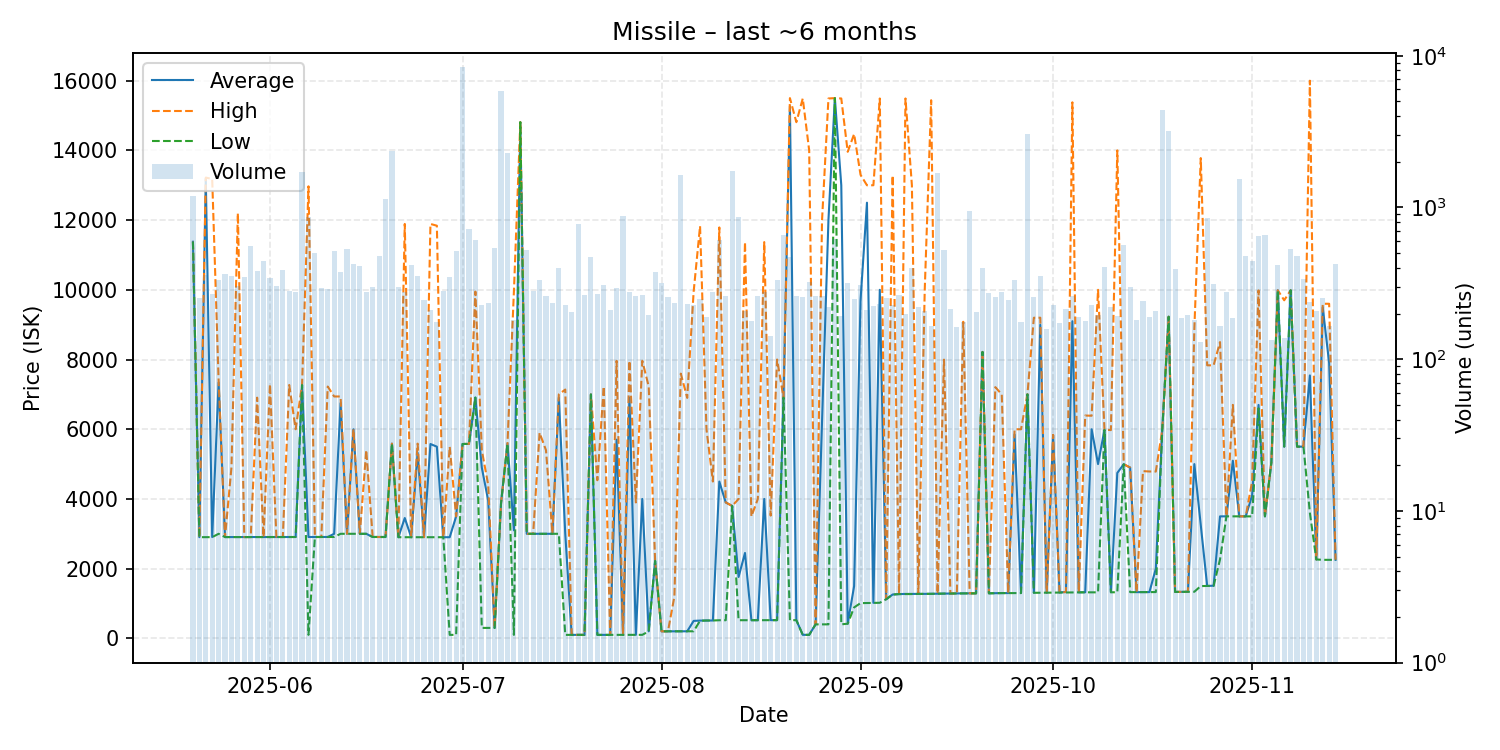

The table this chart was drawn from, first rows:
date, average, highest, lowest, order_count, volume
2025-05-20, 11380, 11380, 11380, 470, 1183
2025-05-21, 2903, 2904, 2903, 129, 252
2025-05-22, 13190, 13220, 2904, 116, 361
2025-05-23, 2907, 13180, 2904, 180, 268
2025-05-24, 7339, 7398, 3000, 142, 334
2025-05-25, 2906, 2906, 2906, 163, 364
2025-05-26, 2906, 4902, 2906, 185, 351
2025-05-27, 2906, 12200, 2906, 141, 302
2025-05-28, 2906, 2906, 2906, 162, 349
2025-05-29, 2906, 2906, 2906, 230, 558
2025-05-30, 2906, 6906, 2906, 198, 379
2025-05-31, 2906, 2906, 2906, 236, 441
2025-06-01, 2906, 7294, 2906, 202, 342
2025-06-02, 2907, 2907, 2907, 183, 304
2025-06-03, 2908, 2908, 2908, 185, 390
2025-06-04, 2908, 7270, 2908, 179, 282
2025-06-05, 2908, 6000, 2908, 178, 278
2025-06-06, 7269, 7269, 7269, 174, 1720
2025-06-07, 2908, 12970, 100.5, 189, 868
2025-06-08, 2908, 2908, 2908, 196, 499
2025-06-09, 2908, 2908, 2908, 150, 293
2025-06-10, 2909, 7225, 2909, 158, 288
2025-06-11, 3000, 6940, 2909, 188, 513
2025-06-12, 6750, 6940, 3000, 184, 378
2025-06-13, 3000, 3000, 3000, 372, 535
2025-06-14, 5999, 6000, 3001, 173, 426
2025-06-15, 3000, 3000, 3000, 167, 409
2025-06-16, 3000, 5402, 3000, 158, 279
2025-06-17, 2909, 2909, 2909, 139, 301
2025-06-18, 2909, 2909, 2909, 183, 482
2025-06-19, 2908, 2908, 2908, 162, 1142
2025-06-20, 5587, 5587, 5587, 151, 2373
2025-06-21, 2902, 2902, 2902, 182, 297
2025-06-22, 3452, 11890, 2902, 165, 278
2025-06-23, 2902, 2902, 2902, 124, 418
2025-06-24, 5323, 5587, 2903, 165, 356
2025-06-25, 2903, 2903, 2903, 136, 244
2025-06-26, 5576, 11890, 2903, 116, 211
2025-06-27, 5500, 11840, 2902, 106, 176
2025-06-28, 2902, 2902, 2902, 160, 281
2025-06-29, 2902, 5499, 99.97, 179, 346
2025-06-30, 3497, 3500, 100.5, 166, 516
2025-07-01, 5578, 5578, 5578, 160, 8463
2025-07-02, 5578, 5578, 5578, 84, 719
2025-07-03, 6908, 9949, 6908, 128, 607
2025-07-04, 4900, 5400, 300.0, 126, 228
2025-07-05, 3950, 4398, 300.0, 126, 236
2025-07-06, 300.0, 300.0, 300.0, 181, 539
2025-07-07, 3890, 3890, 3890, 132, 5835
2025-07-08, 5586, 5586, 5586, 118, 2288
2025-07-09, 3100, 9944, 99.97, 107, 181
2025-07-10, 14810, 14810, 14810, 131, 1272
2025-07-11, 3000, 3000, 3000, 147, 523
2025-07-12, 3000, 3001, 3000, 160, 281
2025-07-13, 3001, 5899, 3000, 180, 331
2025-07-14, 3000, 5398, 3000, 154, 261
2025-07-15, 3000, 3000, 3000, 137, 233
2025-07-16, 6908, 6999, 3000, 149, 399
2025-07-17, 3000, 7139, 99.97, 142, 226
2025-07-18, 99.99, 99.99, 99.99, 127, 205
... 119 more rows
